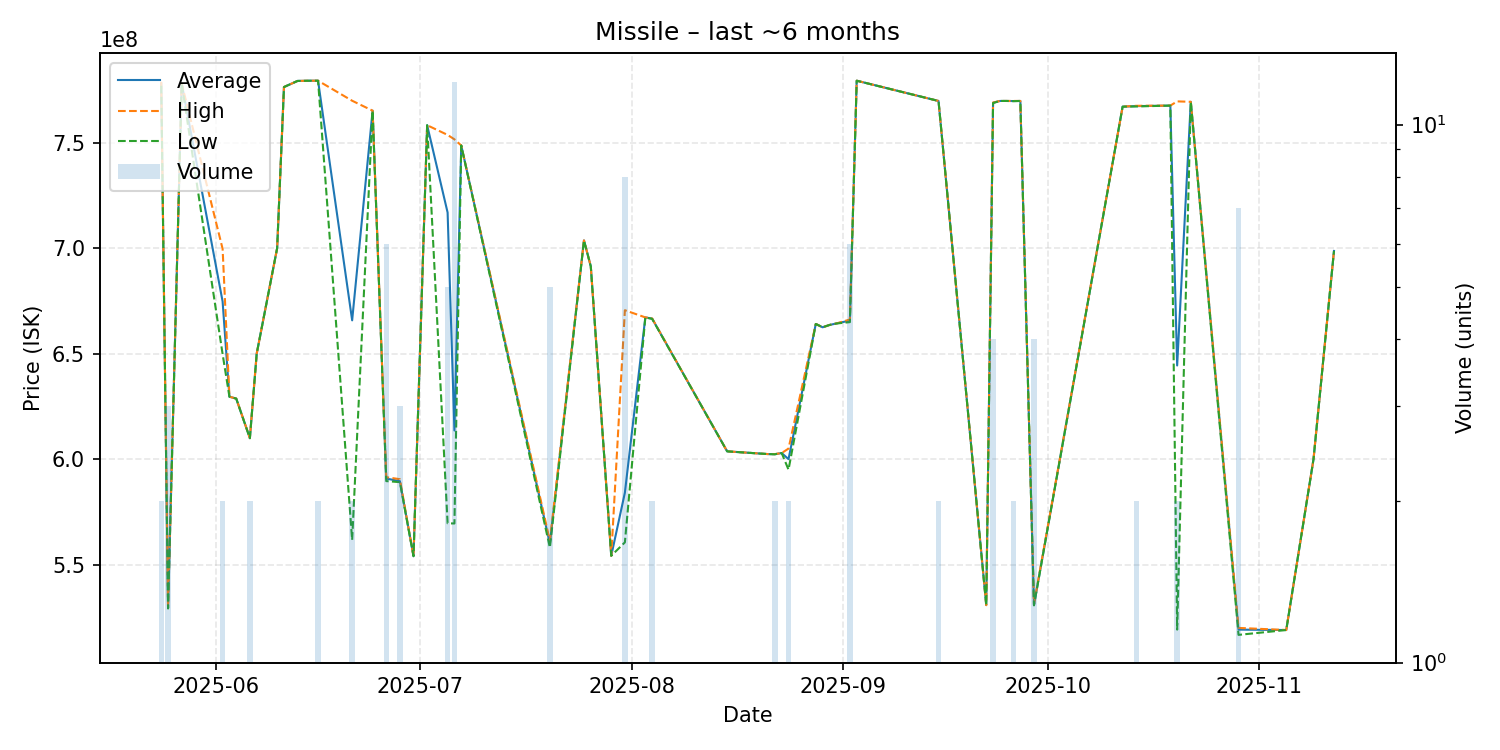

The table this chart was drawn from, first rows:
date, average, highest, lowest, order_count, volume
2025-05-24, 777950000, 778900000, 777000000, 2, 2
2025-05-25, 529500000, 529650000, 529200000, 3, 3
2025-05-27, 778100000, 778100000, 778100000, 1, 1
2025-06-02, 674750000, 699700000, 649800000, 2, 2
2025-06-03, 629600000, 629600000, 629600000, 1, 1
2025-06-04, 628700000, 628700000, 628700000, 1, 1
2025-06-06, 609950000, 610000000, 609900000, 2, 2
2025-06-07, 650000000, 650000000, 650000000, 1, 1
2025-06-10, 700000000, 700000000, 700000000, 1, 1
2025-06-11, 776400000, 776400000, 776400000, 1, 1
2025-06-13, 779300000, 779300000, 779300000, 1, 1
2025-06-15, 779400000, 779400000, 779400000, 1, 1
2025-06-16, 779400000, 779400000, 779400000, 2, 2
2025-06-21, 665800000, 769900000, 561700000, 2, 2
2025-06-24, 765200000, 765200000, 765200000, 1, 1
2025-06-26, 590800000, 591450000, 589600000, 6, 6
2025-06-28, 589566667, 590500000, 589100000, 3, 3
2025-06-30, 554000000, 554000000, 554000000, 1, 1
2025-07-02, 758300000, 758300000, 758300000, 1, 1
2025-07-05, 716900000, 753700000, 569600000, 5, 5
2025-07-06, 613583333, 751600000, 569500000, 10, 12
2025-07-07, 748700000, 748700000, 748700000, 1, 1
2025-07-20, 559900000, 561200000, 558050000, 5, 5
2025-07-25, 703700000, 703700000, 703700000, 1, 1
2025-07-26, 691400000, 691400000, 691400000, 1, 1
2025-07-29, 554200000, 554200000, 554200000, 1, 1
2025-07-31, 584112500, 670600000, 560550000, 6, 8
2025-08-03, 667200000, 667200000, 667200000, 1, 1
2025-08-04, 666600000, 666700000, 666500000, 2, 2
2025-08-15, 603700000, 603700000, 603700000, 1, 1
2025-08-21, 602400000, 602400000, 602400000, 1, 1
2025-08-22, 602350000, 602400000, 602300000, 2, 2
2025-08-23, 602900000, 602900000, 602900000, 1, 1
2025-08-24, 600000000, 605000000, 595000000, 2, 2
2025-08-28, 664100000, 664100000, 664100000, 1, 1
2025-08-29, 662500000, 662500000, 662500000, 1, 1
2025-08-30, 663600000, 663600000, 663600000, 1, 1
2025-08-31, 664300000, 664300000, 664300000, 1, 1
2025-09-02, 665716667, 666200000, 664950000, 5, 6
2025-09-03, 779400000, 779400000, 779400000, 1, 1
2025-09-15, 769800000, 769800000, 769800000, 2, 2
2025-09-22, 530800000, 530800000, 530800000, 1, 1
2025-09-23, 768925000, 769050000, 768800000, 3, 4
2025-09-24, 769800000, 769800000, 769800000, 1, 1
2025-09-25, 769800000, 769800000, 769800000, 1, 1
2025-09-26, 769750000, 769800000, 769700000, 2, 2
2025-09-27, 769800000, 769800000, 769800000, 1, 1
2025-09-29, 530800000, 531350000, 530700000, 4, 4
2025-10-12, 767100000, 767100000, 767100000, 1, 1
2025-10-14, 767350000, 767500000, 767200000, 2, 2
2025-10-19, 767600000, 767600000, 767600000, 1, 1
2025-10-20, 644400000, 769600000, 519200000, 2, 2
2025-10-22, 769400000, 769400000, 769400000, 1, 1
2025-10-29, 519185714, 520000000, 516700000, 5, 7
2025-11-05, 519000000, 519000000, 519000000, 1, 1
2025-11-09, 600000000, 600000000, 600000000, 1, 1
2025-11-12, 698700000, 698700000, 698700000, 1, 1
